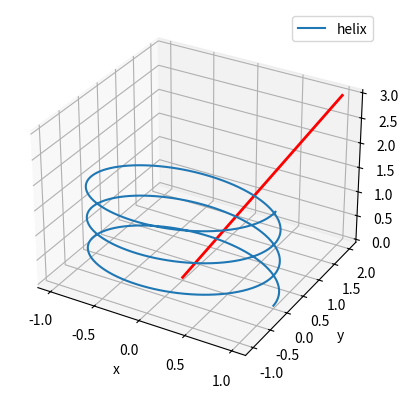

Reproduce this figure in Python.
import matplotlib.pyplot as plt
import numpy as np

fig = plt.figure()
ax = fig.add_subplot(projection='3d')

# A single line from (0,0,0) to (1,2,3)
ax.plot([0, 1], [0, 2], [0, 3], color='red', linewidth=2)

# A parametric curve
t = np.linspace(0, 6*np.pi, 300)
ax.plot(np.cos(t), np.sin(t), t/10, label='helix')

ax.set_xlabel('x'); ax.set_ylabel('y'); ax.set_zlabel('z')
ax.legend()
plt.show()
